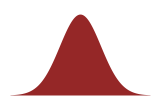

Source code (Python): (Note: this script raises an exception after producing the figure.)
"""
generate_pulse_gaussian.py
Generates three mathematically exact Gaussian pulse-envelope silhouettes
(filled area under exp(-x^2/2 sigma^2)), used as the travelling pulse marker
in the SPM fibre-broadening animation:
  figures/pulse_gaussian.svg          -- in-fibre width (sigma = 1.0)
  figures/pulse_gaussian_bounce1.svg  -- after mirror 1 (sigma = 0.55)
  figures/pulse_gaussian_bounce2.svg  -- after mirror 2, final (sigma = 0.30)
Peak height scales as 1/sigma (energy-conserving compression: a shorter
pulse of the same energy has higher peak intensity), all drawn on the same
fixed canvas so the three swap in cleanly at a fixed display size.
Edit this script (not the SVGs) to change the marker's appearance.
"""
import numpy as np
import matplotlib
matplotlib.use("Agg")
import matplotlib.pyplot as plt

VARIANTS = [
    ("figures/pulse_gaussian.svg",         1.00),
    ("figures/pulse_gaussian_bounce1.svg", 0.55),
    ("figures/pulse_gaussian_bounce2.svg", 0.30),
]

X_RANGE = 3.4

for out, sigma in VARIANTS:
    amplitude = 1.0 / sigma
    x = np.linspace(-X_RANGE, X_RANGE, 400)
    y = amplitude * np.exp(-x**2 / (2 * sigma**2))

    fig, ax = plt.subplots(figsize=(1.4, 0.85))
    ax.fill_between(x, 0, y, color="#8C1515", alpha=0.92, linewidth=0)
    ax.set_xlim(-X_RANGE, X_RANGE)
    ax.set_ylim(0, amplitude * 1.05)
    ax.axis("off")
    fig.patch.set_alpha(0)
    ax.patch.set_alpha(0)
    fig.subplots_adjust(left=0, right=1, top=1, bottom=0)

    fig.savefig(out, transparent=True)
    plt.close(fig)
    print(f"Saved -> {out}  (sigma={sigma})")
